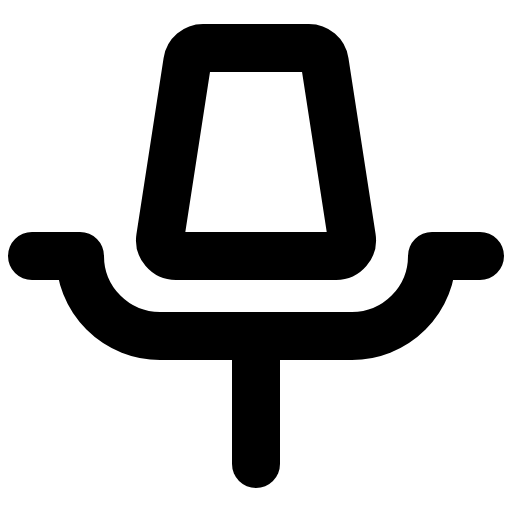
t = 0.00 s
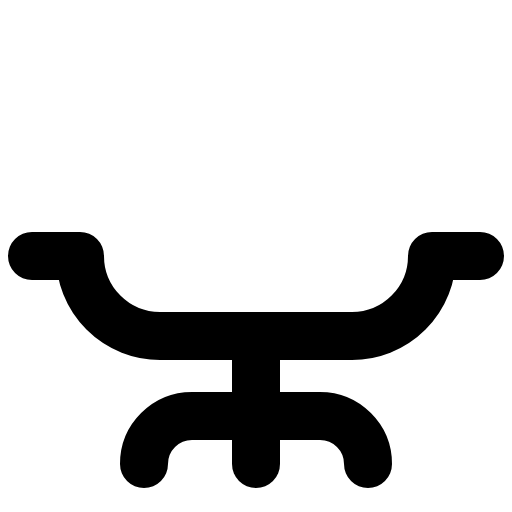
t = 0.90 s
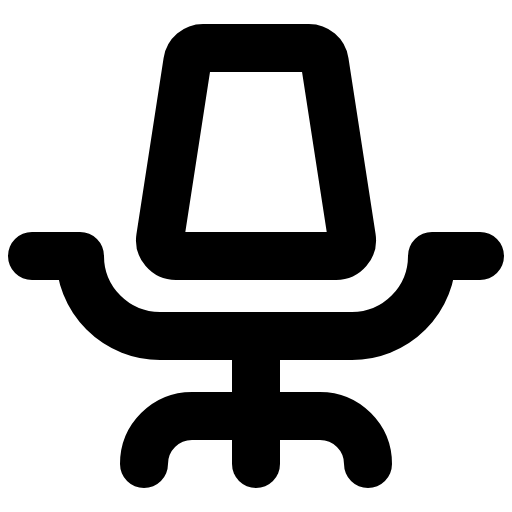
t = 1.28 s
t = 1.65 s: frame unchanged from t = 1.28 s, image omitted
t = 2.03 s: frame unchanged from t = 1.28 s, image omitted

The animated SVG that drew these frames (rendered in a browser with its animation timeline set to each time). Animation: 1 CSS @keyframes rule; one cycle of 2.40 s, repeats indefinitely.

<svg xmlns="http://www.w3.org/2000/svg" viewBox="0 0 256 256">
  <style>
    .draw-line {
      stroke-dasharray: 2000;
      stroke-dashoffset: 0;
    }
    svg:hover .draw-line {
      animation: phosphor-draw-in 1.5s ease-in-out infinite alternate;
    }
    @keyframes phosphor-draw-in {
      0%   { stroke-dashoffset: 2000; }
      100% { stroke-dashoffset: 0; }
    }
  </style><rect width="256" height="256" fill="none"/><path d="M72,232h0a24,24,0,0,1,24-24h64a24,24,0,0,1,24,24h0" fill="none" stroke="currentColor" stroke-linecap="round" stroke-linejoin="round" stroke-width="24" class="draw-line" pathLength="1" style="animation-delay: 0s"/><line x1="128" y1="168" x2="128" y2="232" fill="none" stroke="currentColor" stroke-linecap="round" stroke-linejoin="round" stroke-width="24" class="draw-line" pathLength="1" style="animation-delay: 0.3s"/><path d="M16,128H40a40,40,0,0,0,40,40h96a40,40,0,0,0,40-40h24" fill="none" stroke="currentColor" stroke-linecap="round" stroke-linejoin="round" stroke-width="24" class="draw-line" pathLength="1" style="animation-delay: 0.6s"/><path d="M154.41,24H101.59a8,8,0,0,0-7.93,6.78l-13.57,88A8,8,0,0,0,88,128h80a8,8,0,0,0,7.93-9.22l-13.57-88A8,8,0,0,0,154.41,24Z" fill="none" stroke="currentColor" stroke-linecap="round" stroke-linejoin="round" stroke-width="24" class="draw-line" pathLength="1" style="animation-delay: 0.9s"/></svg>
